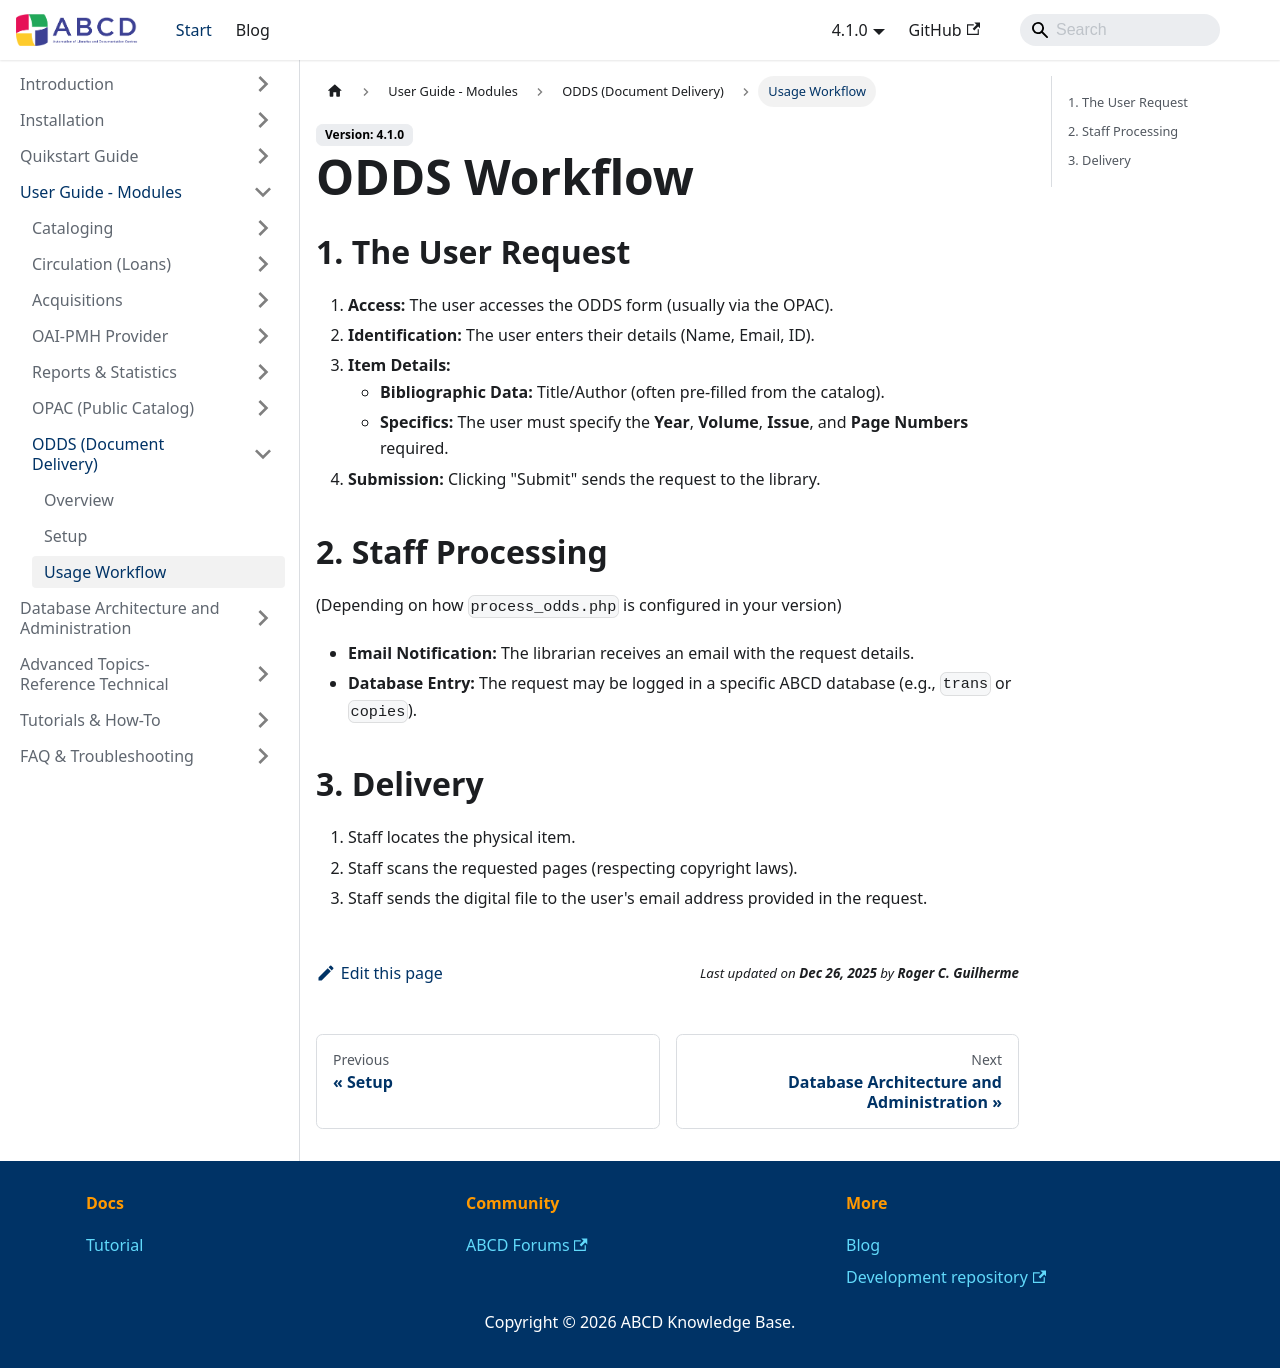

repository: ABCD-DEVCOM/ABCD-DEVCOM.github.io · page: docs/abcd-modules/odds/workflow.html · generator: docusaurus

---
title: Usage Workflow
sidebar_label: Usage Workflow
sidebar_position: 3
---

# ODDS Workflow

## 1. The User Request
1.  **Access:** The user accesses the ODDS form (usually via the OPAC).
2.  **Identification:** The user enters their details (Name, Email, ID).
3.  **Item Details:**
    * **Bibliographic Data:** Title/Author (often pre-filled from the catalog).
    * **Specifics:** The user must specify the **Year**, **Volume**, **Issue**, and **Page Numbers** required.
4.  **Submission:** Clicking "Submit" sends the request to the library.

## 2. Staff Processing
(Depending on how `process_odds.php` is configured in your version)

* **Email Notification:** The librarian receives an email with the request details.
* **Database Entry:** The request may be logged in a specific ABCD database (e.g., `trans` or `copies`).

## 3. Delivery
1.  Staff locates the physical item.
2.  Staff scans the requested pages (respecting copyright laws).
3.  Staff sends the digital file to the user's email address provided in the request.
